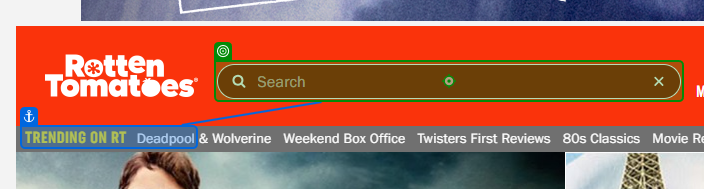
Task: Robotic Enterprise Framework
Workflow: wf_Pesquisa_e_OrdenaFilmes

Step 1: type "[var_strFilme + " Marvel Studios"]" into 'Digita Barra de pesquisa'

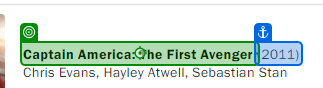
Step 2: click on 'Clica no filme Desejado'

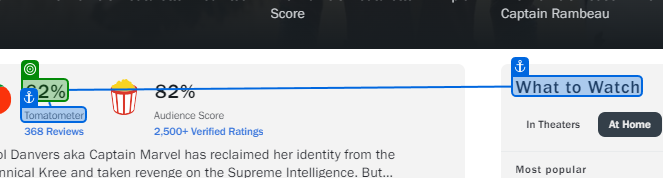
Step 3: get-text

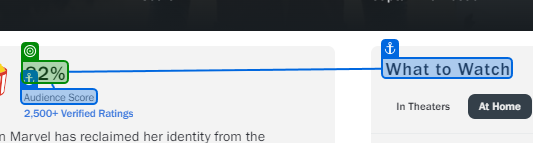
Step 4: get-text